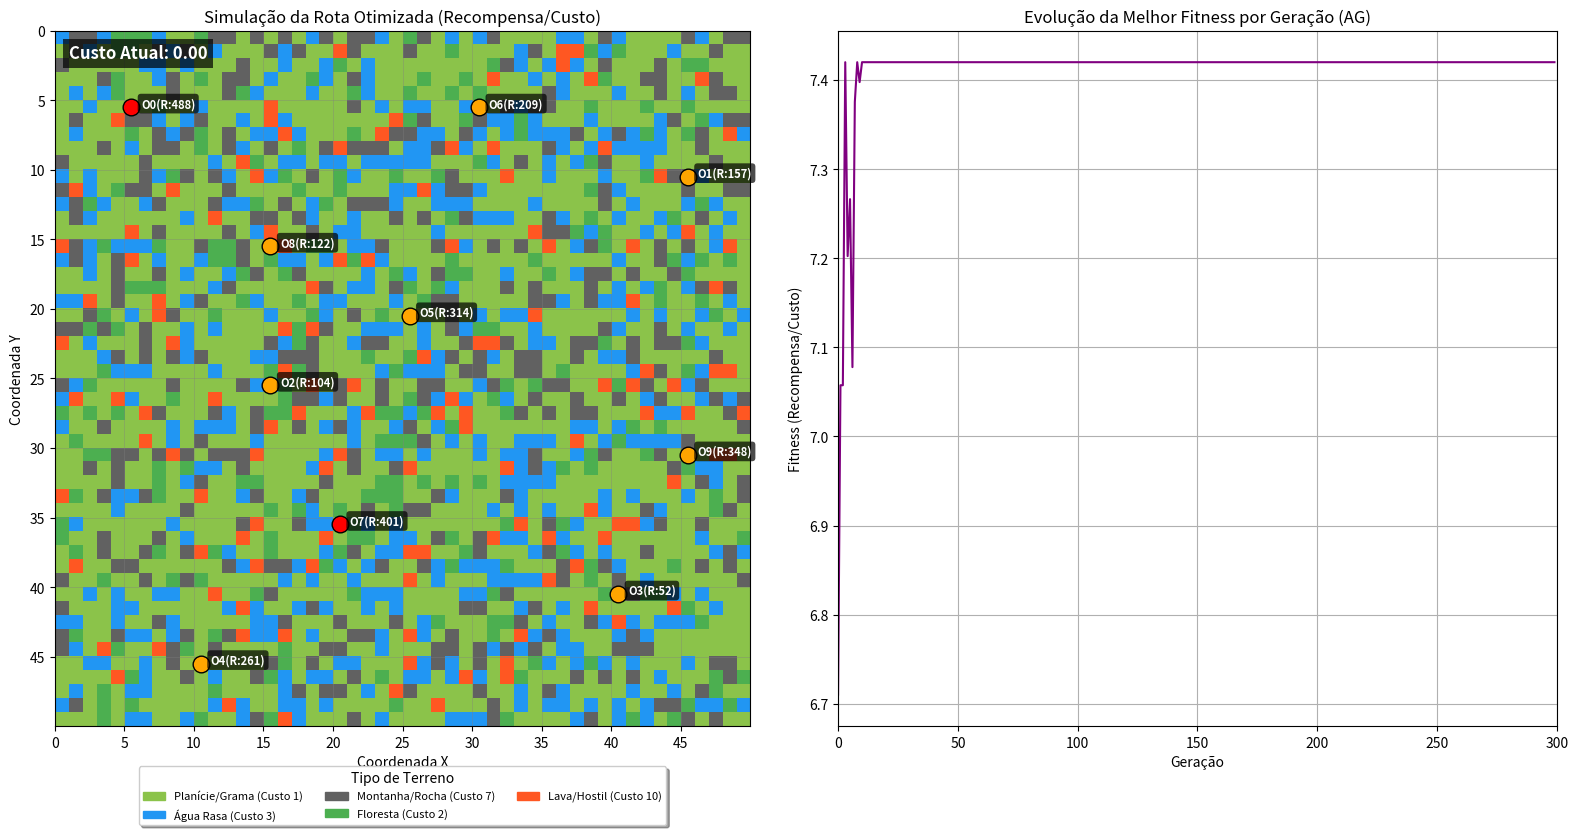

Python code for this plot:
import numpy as np
import random
import heapq
#------------------------------------------------
import matplotlib.pyplot as plt
import matplotlib.image as mpimg
import matplotlib.patches as mpatches 
from matplotlib.animation import FuncAnimation
from matplotlib.colors import ListedColormap
from matplotlib.offsetbox import OffsetImage, AnnotationBbox
#------------------------------------------------
""" 
   
   Problema de Simulação de Rota Otimizada para Captura de Pokémon usando Algoritmo Genético e A*.
   
                                                                             """
                                         
                        # ---"""" Algoritmo A* para Pathfinding ---


def manhattan_distance(p1, p2):
    return abs(p1[0] - p2[0]) + abs(p1[1] - p2[1])
    #GEOMETRIA DISCRETA

def reconstruct_path(came_from, current):
    path = [current]
    while came_from.get(current) is not None:
        current = came_from[current]
        path.append(current)
    return path[::-1]

def calcular_custo_a_estrela(grid, start_point, end_point, TERRAIN_COSTS):
    rows, cols = grid.shape

    priority_queue = [(0, 0, start_point)]
    g_score = { (r, c): float('inf') for r in range(rows) for c in range(cols) }
    g_score[start_point] = 0
    came_from = {}
    came_from[start_point] = None

    neighbors = [(0, 1), (0, -1), (1, 0), (-1, 0)] 

    while priority_queue:
        f_score, current_g, current_point = heapq.heappop(priority_queue)

        if current_point == end_point:
            path = reconstruct_path(came_from, end_point)
            return current_g, path

        r, c = current_point
        for dr, dc in neighbors:
            next_r, next_c = r + dr, c + dc
            next_point = (next_r, next_c)

            if 0 <= next_r < rows and 0 <= next_c < cols:
                terrain_type = grid[next_r, next_c]
                move_cost = TERRAIN_COSTS.get(terrain_type, 1) 
                new_g_score = current_g + move_cost 

                if new_g_score < g_score[next_point]:
                    g_score[next_point] = new_g_score
                    came_from[next_point] = current_point 
                    h_score = manhattan_distance(next_point, end_point)
                    f_score = new_g_score + h_score
                    heapq.heappush(priority_queue, (f_score, new_g_score, next_point))
    return float('inf'), [] 

#----------------------------------------------------------------------------------------------------------



# --- Algoritmo Genético (TSP com Recompensas) ---
class GeneticAlgorithmTSP:
    def __init__(self, outbreak_points, costs_matrix, rewards_list, population_size=150, generations=300):
        self.points = outbreak_points
        self.num_points = len(outbreak_points)
        self.costs_matrix = costs_matrix
        self.rewards_list = rewards_list
        self.POP_SIZE = population_size
        self.GENERATIONS = generations
        self.population = self._initialize_population()
        self.best_route = None
        self.best_fitness = -float('inf')
        self.history = []

    def _initialize_population(self):
        population = []
        base_route = list(range(self.num_points))
        for _ in range(self.POP_SIZE):
            route = base_route[:]
            random.shuffle(route)
            population.append(route)
        return population

    def _calculate_fitness(self, route):
        total_cost = 0
        total_reward = 0
        for i in range(self.num_points):
            start_index = route[i]
            end_index = route[(i + 1) % self.num_points]
            total_cost += self.costs_matrix[start_index, end_index]
        
        for index in route:
            total_reward += self.rewards_list[index]
        
        if total_cost == 0:
            return 0 
        return total_reward / total_cost

    def _selection(self, population_fitness):
        pool_indices = random.sample(range(len(population_fitness)), min(3, len(population_fitness))) 
        best_index_in_pool = pool_indices[0]
        for idx in pool_indices:
            if population_fitness[idx] > population_fitness[best_index_in_pool]:
                best_index_in_pool = idx
        return self.population[best_index_in_pool]

    def _crossover_order(self, parent1, parent2):
        size = len(parent1)
        a, b = random.sample(range(size), 2)
        start, end = min(a, b), max(a, b)

        child1 = [None] * size
        child2 = [None] * size

        child1[start:end] = parent1[start:end]
        child2[start:end] = parent2[start:end]

        def fill_gaps(child, parent_to_fill_from):
            fill_values = [item for item in parent_to_fill_from if item not in child]
            fill_idx = 0
            for i in range(size):
                if child[i] is None:
                    child[i] = fill_values[fill_idx]
                    fill_idx += 1
            return child

        return fill_gaps(child1, parent2), fill_gaps(child2, parent1)

    def _mutation(self, route, mutation_rate=0.05):
        if random.random() < mutation_rate:
            idx1, idx2 = random.sample(range(self.num_points), 2)
            route[idx1], route[idx2] = route[idx2], route[idx1]
        return route

    def run(self):
        for generation in range(self.GENERATIONS):
            population_fitness = [self._calculate_fitness(route) for route in self.population]
            
            max_fitness_gen = -float('inf')
            best_route_gen = None
            for i, fitness in enumerate(population_fitness):
                if fitness > max_fitness_gen:
                    max_fitness_gen = fitness
                    best_route_gen = self.population[i]

            if max_fitness_gen > self.best_fitness:
                self.best_fitness = max_fitness_gen
                self.best_route = best_route_gen
            self.history.append(max_fitness_gen)

            new_population = []
            while len(new_population) < self.POP_SIZE:
                parent1 = self._selection(population_fitness)
                parent2 = self._selection(population_fitness)
                
                child1, child2 = self._crossover_order(parent1, parent2)
                
                new_population.append(self._mutation(child1))
                if len(new_population) < self.POP_SIZE:
                    new_population.append(self._mutation(child2))
            self.population = new_population
        return self.best_route, self.best_fitness

#----------------------------------------------------------------------------------------------------------

# --- Configurações do Mapa e Pokémon ---
GRID_SIZE = 50
# 0: Planície (Verde), 1: Água (Azul), 2: Montanha (Cinza), 3: Floresta (Verde Escuro), 4: Lava (Laranja)
TERRAIN_GRID = np.random.choice([0, 1, 2, 3, 4], size=(GRID_SIZE, GRID_SIZE), p=[0.5, 0.2, 0.15, 0.1, 0.05])

TERRAIN_COSTS = {
    0: 1,  # Grama/Planície: Custo 1
    1: 3,  # Água Rasa: Custo 3
    2: 7,  # Montanha/Rocha: Custo 7
    3: 2,  # Floresta/Mato Alto: Custo 2 
    4: 10, # Lava/Terreno Hostil: Custo 10
}

# Definições de cores e nomes para a legenda
TERRAIN_LEGENDS = {
    0: {'color': '#8BC34A', 'name': 'Planície/Grama (Custo 1)'},
    1: {'color': '#2196F3', 'name': 'Água Rasa (Custo 3)'},
    2: {'color': '#616161', 'name': 'Montanha/Rocha (Custo 7)'},
    3: {'color': '#4CAF50', 'name': 'Floresta (Custo 2)'},
    4: {'color': '#FF5722', 'name': 'Lava/Hostil (Custo 10)'}
}

pokemon_colors = [TERRAIN_LEGENDS[i]['color'] for i in range(5)]
cmap_pokemon = ListedColormap(pokemon_colors)

OUTBREAK_POINTS = [
    (5, 5), (10, 45), (25, 15), (40, 40), (45, 10),
    (20, 25), (5, 30), (35, 20), (15, 15), (30, 45)
]
REWARDS = [
    488, 157, 104, 52, 261,
    314, 209, 401, 122, 348
]
NUM_OUTBREAKS = len(OUTBREAK_POINTS)

# --- Carregamento de Imagens ---
ash_img = None
pokeball_img = None
try:
    ash_img = mpimg.imread('ash.png') 
    pokeball_img = mpimg.imread('pokeball.png')
except FileNotFoundError:
    pass

# --- Pré-cálculo da Matriz de Custos usando A* ---
COSTS_MATRIX = np.zeros((NUM_OUTBREAKS, NUM_OUTBREAKS))
for i in range(NUM_OUTBREAKS):
    for j in range(NUM_OUTBREAKS):
        if i != j:
            start = OUTBREAK_POINTS[i]
            end = OUTBREAK_POINTS[j]
            cost, _ = calcular_custo_a_estrela(TERRAIN_GRID, start, end, TERRAIN_COSTS)
            COSTS_MATRIX[i, j] = cost
        else:
            COSTS_MATRIX[i, j] = 0




# --- Execução do Algoritmo Genético ---
ag = GeneticAlgorithmTSP(OUTBREAK_POINTS, COSTS_MATRIX, REWARDS, population_size=150, generations=300)
best_route_indices, max_fitness = ag.run()

route_reward_sum = sum(REWARDS[i] for i in best_route_indices)
route_cost = route_reward_sum / max_fitness if max_fitness > 0 else float('inf')





# --- Preparar Caminho Detalhado para Animação ---
# O 'simulation_path_cost' armazena o custo acumulado em cada ponto do caminho
full_simulation_path = []
simulation_path_cost = [] 
current_total_cost = 0

for i in range(len(best_route_indices)):
    start_idx = best_route_indices[i]
    end_idx = best_route_indices[(i + 1) % NUM_OUTBREAKS] 
    start_coords = OUTBREAK_POINTS[start_idx]
    end_coords = OUTBREAK_POINTS[end_idx]

    _, segment_path = calcular_custo_a_estrela(TERRAIN_GRID, start_coords, end_coords, TERRAIN_COSTS)

    if segment_path:
        
        # O A* já encontra o caminho ótimo, vamos calcular o custo do segmento passo a passo
        for k in range(len(segment_path)):
            current_r, current_c = segment_path[k]
            
            # Adiciona o ponto atual, mas verifica se é um ponto duplicado de junção de segmentos
            if full_simulation_path and (current_r, current_c) == full_simulation_path[-1]:
                continue
                
            full_simulation_path.append((current_r, current_c))
            
            # Se não é o ponto inicial, adiciona o custo de entrar na célula
            if k > 0 or current_total_cost > 0:
                cost_to_enter = TERRAIN_COSTS.get(TERRAIN_GRID[current_r, current_c], 1)
                current_total_cost += cost_to_enter
            
            simulation_path_cost.append(current_total_cost)

if not full_simulation_path: 
    full_simulation_path.append(OUTBREAK_POINTS[0])
    simulation_path_cost.append(0)


#----------------------------------------------------------------------------------------------------------


# O custo total real da simulação deve ser igual ao route_cost (com alguma pequena variação devido ao arredondamento do float)
# O último valor em simulation_path_cost é o custo total
final_cost_simulated = simulation_path_cost[-1] if simulation_path_cost else 0


# --- Visualização com Animação ---
fig, (ax1, ax2) = plt.subplots(1, 2, figsize=(16, 8)) 

# --- Subplot do Mapa de Terreno e Rota (ax1) ---
ax1.imshow(TERRAIN_GRID, cmap=cmap_pokemon, origin='upper', extent=[0, GRID_SIZE, GRID_SIZE, 0])
ax1.set_title('Simulação da Rota Otimizada (Recompensa/Custo)')
ax1.set_xlabel("Coordenada X")
ax1.set_ylabel("Coordenada Y")
ax1.set_xticks(np.arange(0, GRID_SIZE, 5))
ax1.set_yticks(np.arange(0, GRID_SIZE, 5))
ax1.grid(which='major', color='grey', linestyle='-', linewidth=0.5, alpha=0.5)

# --- Legenda do Mapa de Terreno (NOVO) ---
legend_patches = []
for type_id, data in TERRAIN_LEGENDS.items():
    patch = mpatches.Patch(color=data['color'], label=data['name'])
    legend_patches.append(patch)

# Adiciona a legenda na parte inferior do mapa
ax1.legend(handles=legend_patches, loc='lower center', bbox_to_anchor=(0.5, -0.15),
           ncol=3, title="Tipo de Terreno", fancybox=True, shadow=True,
           fontsize=8)


# Estruturas para o Blit da Animação
animatable_artists = []

# Desenha os outbreaks como imagens ou marcadores
for i, (r, c) in enumerate(OUTBREAK_POINTS):
    text_color = 'red' if REWARDS[i] >= 350 else 'orange' 

    if pokeball_img is not None:
        imagebox = OffsetImage(pokeball_img, zoom=0.25)
        ab = AnnotationBbox(imagebox, (c + 0.5, r + 0.5), frameon=False, zorder=3)
        ax1.add_artist(ab)
        animatable_artists.append(ab)
    else:
        dot, = ax1.plot(c + 0.5, r + 0.5, 'o', color=text_color, markersize=12, markeredgecolor='black', zorder=3)
        animatable_artists.append(dot)
    
    # Texto (que não se move)
    ax1.text(c + 1.2, r + 0.5, f'O{i}(R:{REWARDS[i]})', color='white', fontsize=8, weight='bold',
             bbox=dict(facecolor='black', alpha=0.7, edgecolor='none', boxstyle='round,pad=0.3'), zorder=4)


# Inicializa o Ash/Treinador (Objeto que se move)
if ash_img is not None:
    ash_imagebox = OffsetImage(ash_img, zoom=0.20)
    initial_r, initial_c = full_simulation_path[0]
    pokemon_artist = AnnotationBbox(ash_imagebox, (initial_c + 0.5, initial_r + 0.5), 
                                    frameon=False, zorder=5)
    ax1.add_artist(pokemon_artist)
else:
    pokemon_artist, = ax1.plot([], [], 'P', color='blue', markersize=14, markeredgecolor='white', label='Ash', zorder=5)

# Linha do Caminho Percorrido
path_line, = ax1.plot([], [], 'w-', alpha=0.8, linewidth=3, label='Caminho Percorrido', zorder=2) 

# NOVO: Timer de exibição no mapa
timer_text = ax1.text(0.02, 0.98, f'Custo Atual: 0.00', transform=ax1.transAxes, 
                      fontsize=12, color='white', weight='bold', 
                      bbox=dict(facecolor='black', alpha=0.7, edgecolor='none'), 
                      verticalalignment='top')
animatable_artists.append(timer_text)

animatable_artists.append(pokemon_artist)
animatable_artists.append(path_line)


# --- Subplot da Evolução da Fitness (ax2) ---
ax2.plot(ag.history, color='purple')
ax2.set_title('Evolução da Melhor Fitness por Geração (AG)')
ax2.set_xlabel('Geração')
ax2.set_ylabel('Fitness (Recompensa/Custo)')
ax2.grid(True)
ax2.set_xlim(0, ag.GENERATIONS) 

plt.tight_layout() 


# --- Funções de Animação com Timer ---
def init_animation():
    path_line.set_data([], [])
    timer_text.set_text(f'Custo Atual: 0.00')

    if ash_img is None:
        pokemon_artist.set_data([], [])
    
    return tuple(animatable_artists) 

def update_animation(frame):
    if frame < len(full_simulation_path):
        current_r, current_c = full_simulation_path[frame]
        current_cost = simulation_path_cost[frame] # Custo acumulado






# 1. Atualiza o Timer
        timer_text.set_text(f'Custo Atual: {current_cost:.2f}')
        
# 2. Atualiza a posição do Ash/Pokémon
        if ash_img is not None:
            pokemon_artist.xybox = (current_c + 0.5, current_r + 0.5)
        else:
            pokemon_artist.set_data([current_c + 0.5], [current_r + 0.5]) 

# 3. Atualiza a trilha percorrida
        current_path_x = [c + 0.5 for r, c in full_simulation_path[:frame+1]]
        current_path_y = [r + 0.5 for r, c in full_simulation_path[:frame+1]]
        
        path_line.set_data(current_path_x, current_path_y)
    
    
    
            # Para a animação quando o destino final (último frame) for alcançado

    elif frame == len(full_simulation_path):
        # Frame final da jornada
        pass
    return tuple(animatable_artists) 






# Cria a animação
ani = FuncAnimation(fig, update_animation, frames=len(full_simulation_path) + 1, # Adiciona 1 frame extra para o estado final
                    init_func=init_animation, blit=True, repeat=False, interval=100) 

plt.show()

# --- Tabela de Pontuação (Após a Visualização) ---

print("\n" + "="*50)
print("             🏆 TABELA FINAL DE PONTUAÇÃO 🏆")
print("="*50)
print(f"Rota Otimizada pelo AG: {' -> '.join([f'O{i}' for i in best_route_indices])}")
print("-" * 50)
print(f"| {'Métrica':<25} | {'Valor':<20} |")
print("-" * 50)
print(f"| {'Recompensa Total':<25} | {route_reward_sum:<20.2f} |")
print(f"| {'Custo Ótimo (AG)':<25} | {route_cost:<20.2f} |")
print(f"| {'Custo Simulado (A*)':<25} | {final_cost_simulated:<20.2f} |")
print(f"| {'Fitness (Recompensa/Custo)':<25} | {max_fitness:<20.4f} |")
print("-" * 50)
